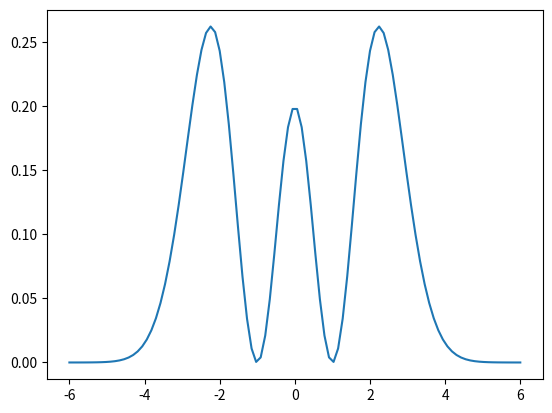

Reproduce this figure in Python.
# -*- coding: utf-8 -*-
"""
Created on Thu Sep 24 13:57:11 2020

[redacted]

[redacted]
Papier Lvovsky: https://iopscience.iop.org/article/10.1088/1464-4266/6/6/014/meta

Maybe use qutip?
"""

sigma_0 = 1

import numpy as np
import scipy.special as sp
import math
import matplotlib.pyplot as plt


def hermite(n,x):
    return sp.eval_hermite(n,x)

def wavefunction_fock(n,x,theta,sigma_0 = 1):
    # Normalisation constant:
    N = pow(np.sqrt(2*np.pi) * sigma_0 * 2**n * math.factorial(n), -0.5 )
    # Scaling of x:
    x = x/sigma_0/np.sqrt(2)  
    # Wavefunction:
    return np.exp(1j*n*theta) * N * hermite(n,x) * np.exp(-x**2/2)
    
def projection_operator(m,n,theta,x):
    return wavefunction_fock(m,x,theta)*np.conj(wavefunction_fock(n,x,theta))




x = np.linspace(-6,6,100)
plt.plot(x,wavefunction_fock(2,x,0)*np.conj(wavefunction_fock(2,x,0)))






